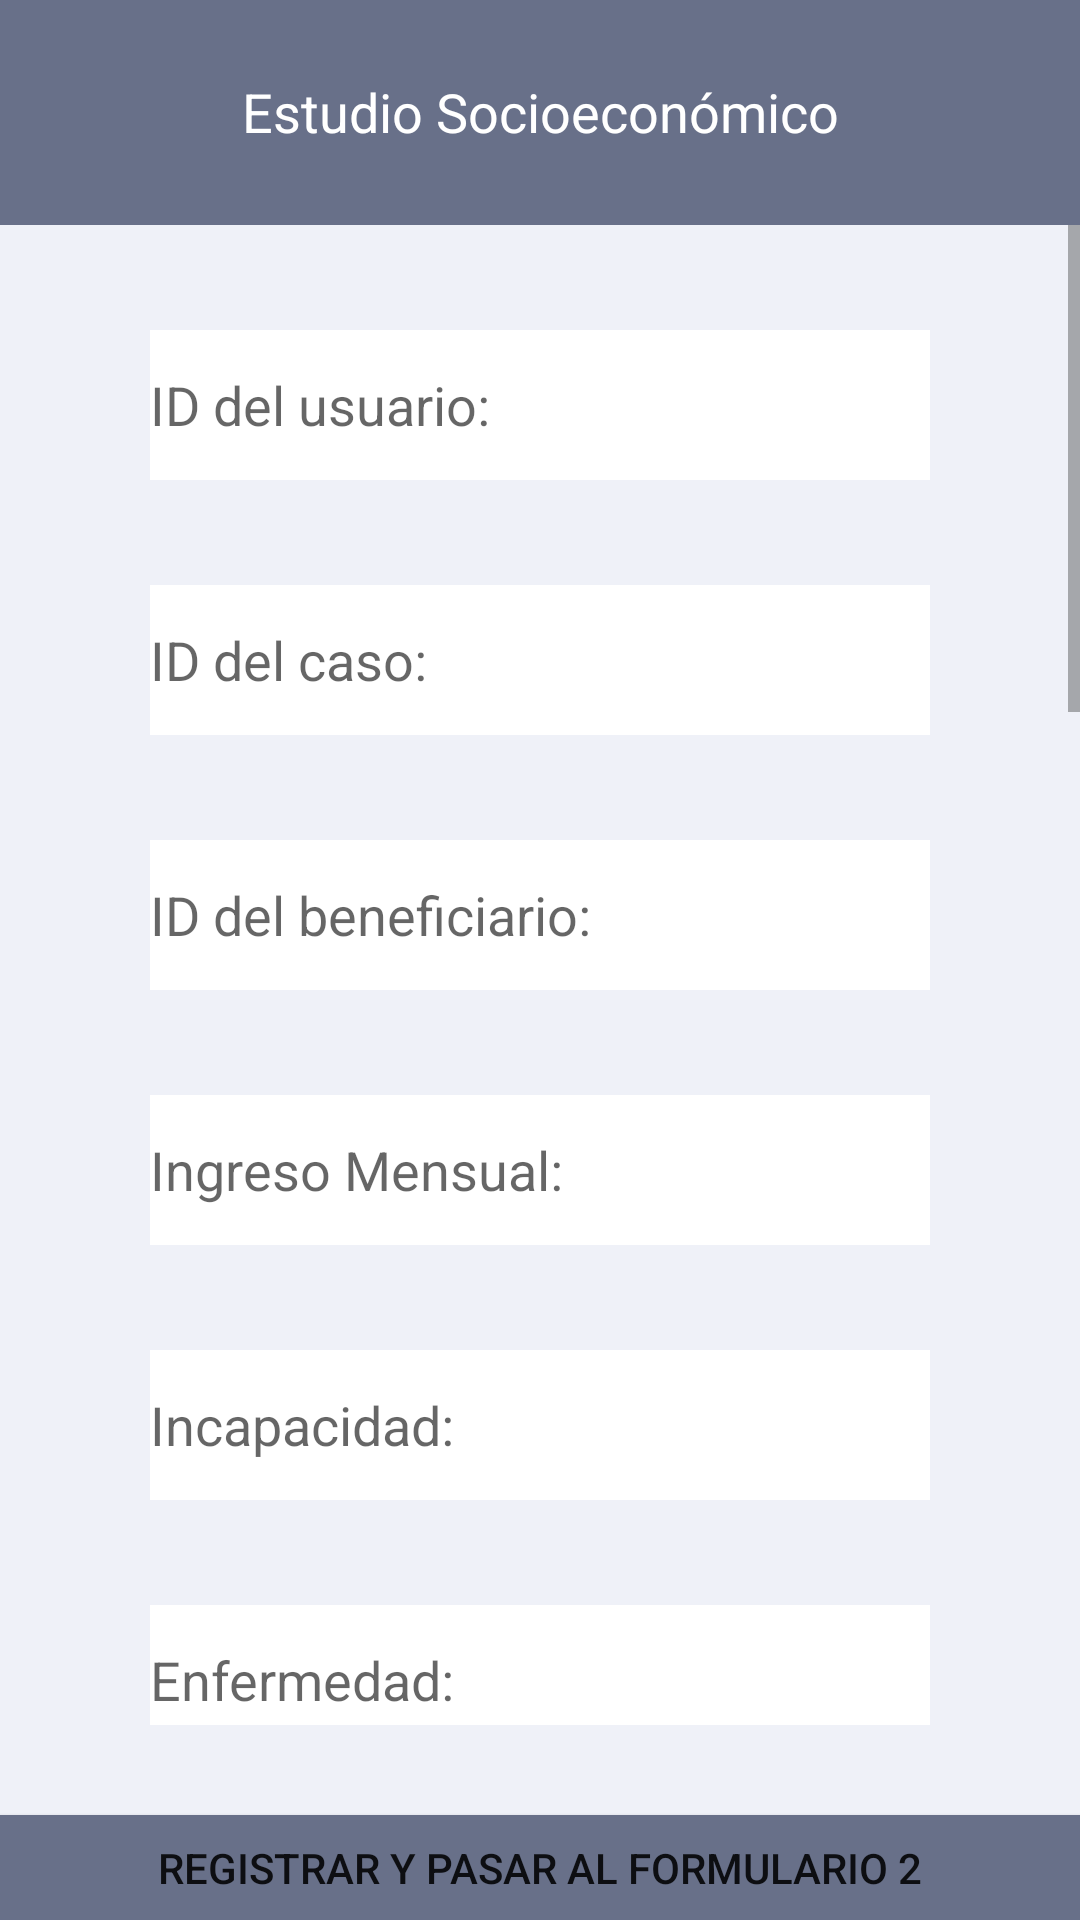

The Android layout XML behind this screen, and the referenced resources:
<!-- AndroidManifest.xml: application theme Theme.DIF -->
<!-- res/layout/activity_estudio_socioeconomico.xml -->
<?xml version="1.0" encoding="utf-8"?>
<RelativeLayout xmlns:android="http://schemas.android.com/apk/res/android"
    xmlns:app="http://schemas.android.com/apk/res-auto"
    xmlns:tools="http://schemas.android.com/tools"
    android:layout_width="match_parent"
    android:layout_height="match_parent"
    android:background="#EFF1F8"
    tools:context=".estudio_socioeconomico">



    <TextView
        android:id="@+id/text1"
        android:layout_width="match_parent"
        android:layout_height="75dp"
        android:background="#687089"
        android:paddingTop="25dp"
        android:text="Estudio Socioeconómico"
        android:textAlignment="center"
        android:textColor="#FFFFFF"
        android:textSize="18sp" />

    <ScrollView
        android:id="@+id/referenciaxd"
        android:layout_width="match_parent"
        android:layout_height="500dp"
        android:layout_marginTop="75dp">

        <LinearLayout
            android:layout_width="match_parent"
            android:layout_height="500dp"
            android:orientation="vertical">

            <EditText
                android:id="@+id/user"
                android:layout_width="match_parent"
                android:layout_height="50dp"
                android:layout_below="@+id/text1"
                android:layout_marginLeft="50dp"
                android:layout_marginTop="35dp"
                android:layout_marginRight="50dp"
                android:background="#FFFFFF"
                android:ems="10"
                android:hint="ID del usuario:"
                android:textColorHint="#99000000"/>

            <EditText
                android:id="@+id/cases"
                android:layout_width="match_parent"
                android:layout_height="50dp"
                android:layout_below="@+id/text1"
                android:layout_marginLeft="50dp"
                android:layout_marginTop="35dp"
                android:layout_marginRight="50dp"
                android:background="#FFFFFF"
                android:ems="10"
                android:hint="ID del caso:"
                android:textColorHint="#99000000"/>

            <EditText
                android:id="@+id/bene"
                android:layout_width="match_parent"
                android:layout_height="50dp"
                android:layout_below="@+id/text1"
                android:layout_marginLeft="50dp"
                android:layout_marginTop="35dp"
                android:layout_marginRight="50dp"
                android:background="#FFFFFF"
                android:ems="10"
                android:hint="ID del beneficiario:"
                android:textColorHint="#99000000"/>

            <EditText
                android:id="@+id/ingresom"
                android:layout_width="match_parent"
                android:layout_height="50dp"
                android:layout_below="@+id/text1"
                android:layout_marginLeft="50dp"
                android:layout_marginTop="35dp"
                android:layout_marginRight="50dp"
                android:background="#FFFFFF"
                android:ems="10"
                android:hint="Ingreso Mensual:"
                android:inputType="numberDecimal"
                android:paddingRight="15dp"
                android:textColor="#000000"
                android:textColorHint="#99000000" />


            <EditText
                android:id="@+id/incap"
                android:layout_width="match_parent"
                android:layout_height="50dp"
                android:layout_below="@+id/spinner3"
                android:layout_marginLeft="50dp"
                android:layout_marginTop="35dp"
                android:layout_marginRight="50dp"
                android:background="#FFFFFF"
                android:ems="10"
                android:hint="Incapacidad:"
                android:inputType="text"
                android:paddingRight="15dp"
                android:textColor="#000000"
                android:textColorHint="#99000000" />

            <EditText
                android:id="@+id/enfer"
                android:layout_width="match_parent"
                android:layout_height="50dp"
                android:layout_below="@+id/spinner3"
                android:layout_marginLeft="50dp"
                android:layout_marginTop="35dp"
                android:layout_marginRight="50dp"
                android:background="#FFFFFF"
                android:ems="10"
                android:hint="Enfermedad:"
                android:inputType="text"
                android:paddingRight="15dp"
                android:textColor="#000000"
                android:textColorHint="#99000000" />

            <EditText
                android:id="@+id/totalgas"
                android:layout_width="match_parent"
                android:layout_height="50dp"
                android:layout_below="@+id/spinner3"
                android:layout_marginLeft="50dp"
                android:layout_marginTop="35dp"
                android:layout_marginRight="50dp"
                android:background="#FFFFFF"
                android:ems="10"
                android:hint="Gastos totales:"
                android:inputType="numberDecimal"
                android:paddingRight="15dp"
                android:textColor="#000000"
                android:textColorHint="#99000000" />

            <EditText
                android:id="@+id/sermact"
                android:layout_width="match_parent"
                android:layout_height="50dp"
                android:layout_below="@+id/spinner3"
                android:layout_marginLeft="50dp"
                android:layout_marginTop="35dp"
                android:layout_marginRight="50dp"
                android:background="#FFFFFF"
                android:ems="10"
                android:hint="Servicio Mactual:"
                android:inputType="text"
                android:paddingRight="15dp"
                android:textColor="#000000"
                android:textColorHint="#99000000" />

            <EditText
                android:id="@+id/tipovivi"
                android:layout_width="match_parent"
                android:layout_height="100dp"
                android:layout_below="@+id/spinner3"
                android:layout_marginLeft="50dp"
                android:layout_marginTop="35dp"
                android:layout_marginRight="50dp"
                android:background="#FFFFFF"
                android:ems="10"
                android:hint="Tipo de vivienda"
                android:inputType="text"
                android:paddingRight="15dp"
                android:textColor="#000000"
                android:textColorHint="#99000000" />

            <EditText
                android:id="@+id/servact"
                android:layout_width="match_parent"
                android:layout_height="100dp"
                android:layout_below="@+id/spinner3"
                android:layout_marginLeft="50dp"
                android:layout_marginTop="35dp"
                android:layout_marginRight="50dp"
                android:background="#FFFFFF"
                android:ems="10"
                android:hint="Servicio actual:"
                android:inputType="text"
                android:paddingRight="15dp"
                android:textColor="#000000"
                android:textColorHint="#99000000" />

            <EditText
                android:id="@+id/support"
                android:layout_width="match_parent"
                android:layout_height="100dp"
                android:layout_below="@+id/spinner3"
                android:layout_marginLeft="50dp"
                android:layout_marginTop="35dp"
                android:layout_marginRight="50dp"
                android:background="#FFFFFF"
                android:ems="10"
                android:hint="Apoyo solicitado:"
                android:inputType="text"
                android:paddingRight="15dp"
                android:textColor="#000000"
                android:textColorHint="#99000000" />

            <EditText
                android:id="@+id/diag"
                android:layout_width="match_parent"
                android:layout_height="150dp"
                android:layout_below="@+id/spinner3"
                android:layout_marginLeft="50dp"
                android:layout_marginTop="35dp"
                android:layout_marginRight="50dp"
                android:background="#FFFFFF"
                android:ems="10"
                android:hint="Diagnóstico:"
                android:inputType="text"
                android:paddingRight="15dp"
                android:textColor="#000000"
                android:textColorHint="#99000000" />

            <EditText
                android:id="@+id/obser"
                android:layout_width="match_parent"
                android:layout_height="150dp"
                android:layout_below="@+id/spinner3"
                android:layout_marginLeft="50dp"
                android:layout_marginTop="35dp"
                android:layout_marginRight="50dp"
                android:background="#FFFFFF"
                android:ems="10"
                android:hint="Observaciones:"
                android:inputType="text"
                android:paddingRight="15dp"
                android:textColor="#000000"
                android:textColorHint="#99000000" />

            <EditText
                android:id="@+id/esta"
                android:layout_width="match_parent"
                android:layout_height="50dp"
                android:layout_below="@+id/spinner3"
                android:layout_marginLeft="50dp"
                android:layout_marginTop="35dp"
                android:layout_marginRight="50dp"
                android:background="#FFFFFF"
                android:ems="10"
                android:hint="Estado:"
                android:inputType="textCapCharacters"
                android:paddingRight="15dp"
                android:textColor="#000000"
                android:textColorHint="#99000000" />

        </LinearLayout>
    </ScrollView>

    <Button
        android:id="@+id/registrar"
        android:layout_width="match_parent"
        android:layout_height="wrap_content"
        android:layout_below="@+id/referenciaxd"
        android:layout_marginTop="30dp"
        android:background="#687089"
        android:text="Registrar y pasar al formulario 2"
        app:backgroundTint="#687089" />

</RelativeLayout>
<!-- resources referenced by this layout -->
<resources>
  <style name="Theme.DIF" parent="Theme.MaterialComponents.DayNight.DarkActionBar">
          
          <item name="colorPrimary">@color/purple_500</item>
          <item name="colorPrimaryVariant">@color/purple_700</item>
          <item name="colorOnPrimary">@color/white</item>
          
          <item name="colorSecondary">@color/teal_200</item>
          <item name="colorSecondaryVariant">@color/teal_700</item>
          <item name="colorOnSecondary">@color/black</item>
          
          <item name="android:statusBarColor" tools:targetApi="l">?attr/colorPrimaryVariant</item>
          
      </style>
  <!-- not gathered from this repository: default colours our renderer supplied (Android Studio template values) -->
  <color name="purple_500">#FF6200EE</color>
  <color name="purple_700">#FF3700B3</color>
  <color name="teal_200">#FF03DAC5</color>
  <color name="teal_700">#FF018786</color>
  <color name="black">#FF000000</color>
  <color name="white">#FFFFFFFF</color>
</resources>
